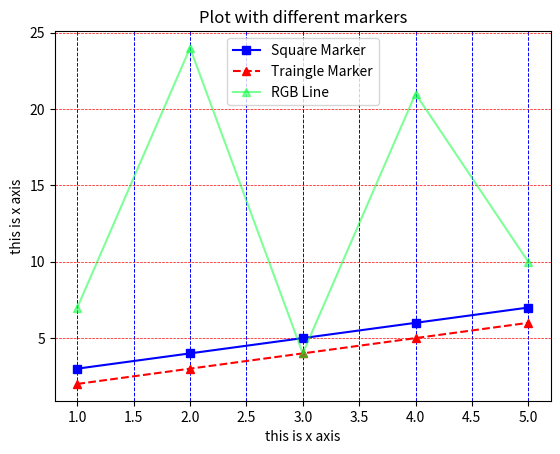

Generate this figure with matplotlib:
import matplotlib.pyplot as plt

#Sample data 
x=[1,2,3,4,5]
y = [3,4,5,6,7]
z=[7,24,4,21,10]

#plot with different markers
plt.plot(x,y,marker='s' , linestyle ='-',color='b',label='Square Marker')
# plt.plot(x,y,marker='o' , linestyle ='-',color='b',label='Circle Marker')
plt.plot(x,[i-1 for i in y],marker='^',linestyle='--',color='r',label='Traingle Marker')
plt.plot(x,z,color=(0,1,0.2,0.5),marker='^',linestyle='solid',label='RGB Line')

#add tittle and labels
plt.title('Plot with different markers')
plt.xlabel('this is x axis')
plt.ylabel('this is x axis')

#show legend
plt.legend()
plt.grid(True,axis='x',linestyle='--',linewidth='0.7',color='blue')
plt.grid(True,axis='y',linestyle='--',linewidth='0.5',color='red')
#display the plot
plt.show()